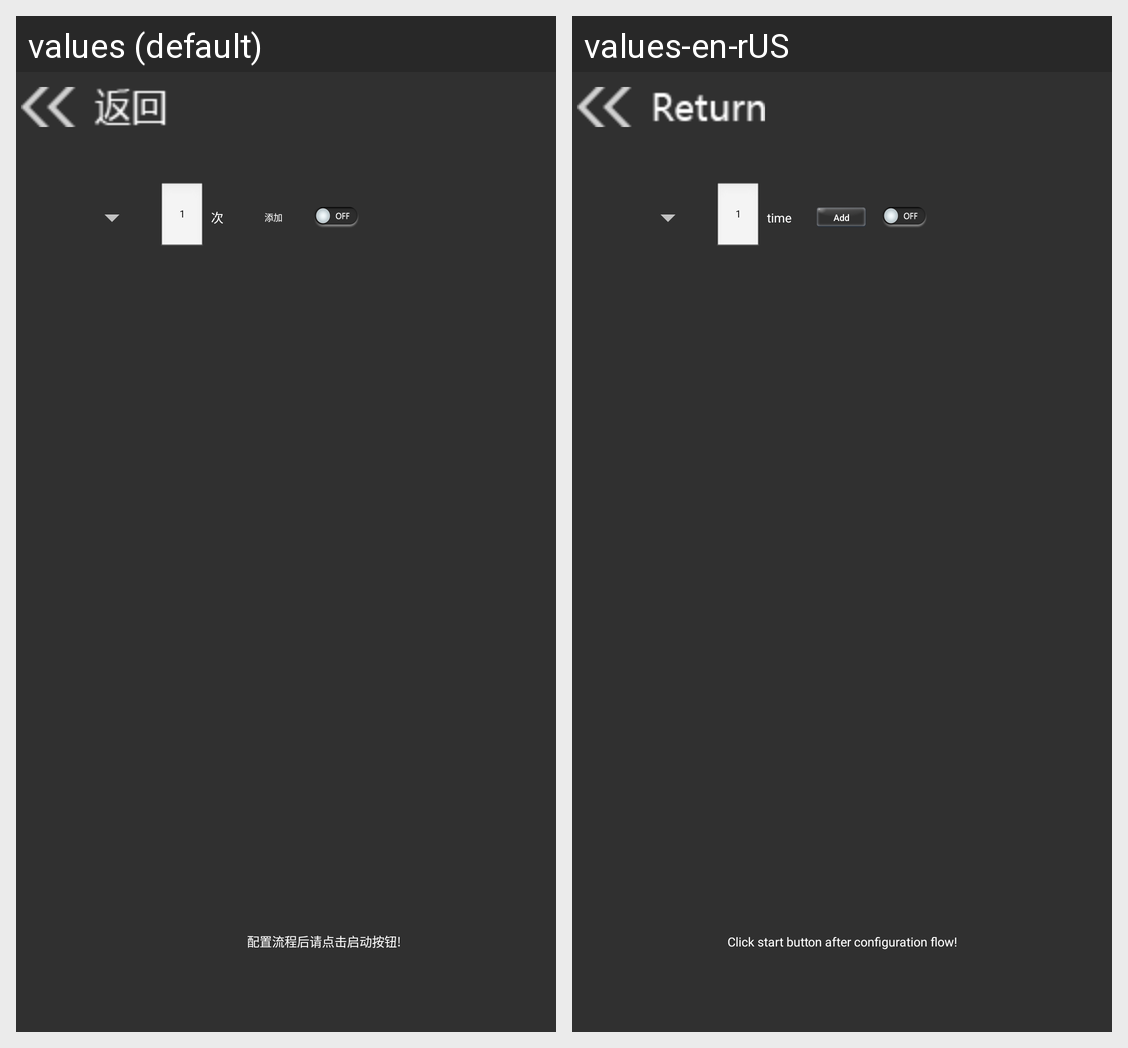

Locale-by-locale string values for the Android screen shown in this grid:
Android screen res/layout/list1_content2.xml rendered under 2 locales, left to right: values (default), values-en-rUS. Device: Nexus 5 (rendered at 1080×1920; each locale shown at half size, 540×960, under a caption strip naming it); theme AppTheme.
Strings drawn on this screen, with the default value and each locale's value (text and hints the layout hard-codes, and strings that could not be matched under every locale, appear in the picture but are not listed):

times
  values: 次
  values-en-rUS: time

add
  values: 添加
  values-en-rUS: Add

combination_test_info
  values: 配置流程后请点击启动按钮!
  values-en-rUS: Click start button after configuration flow!
